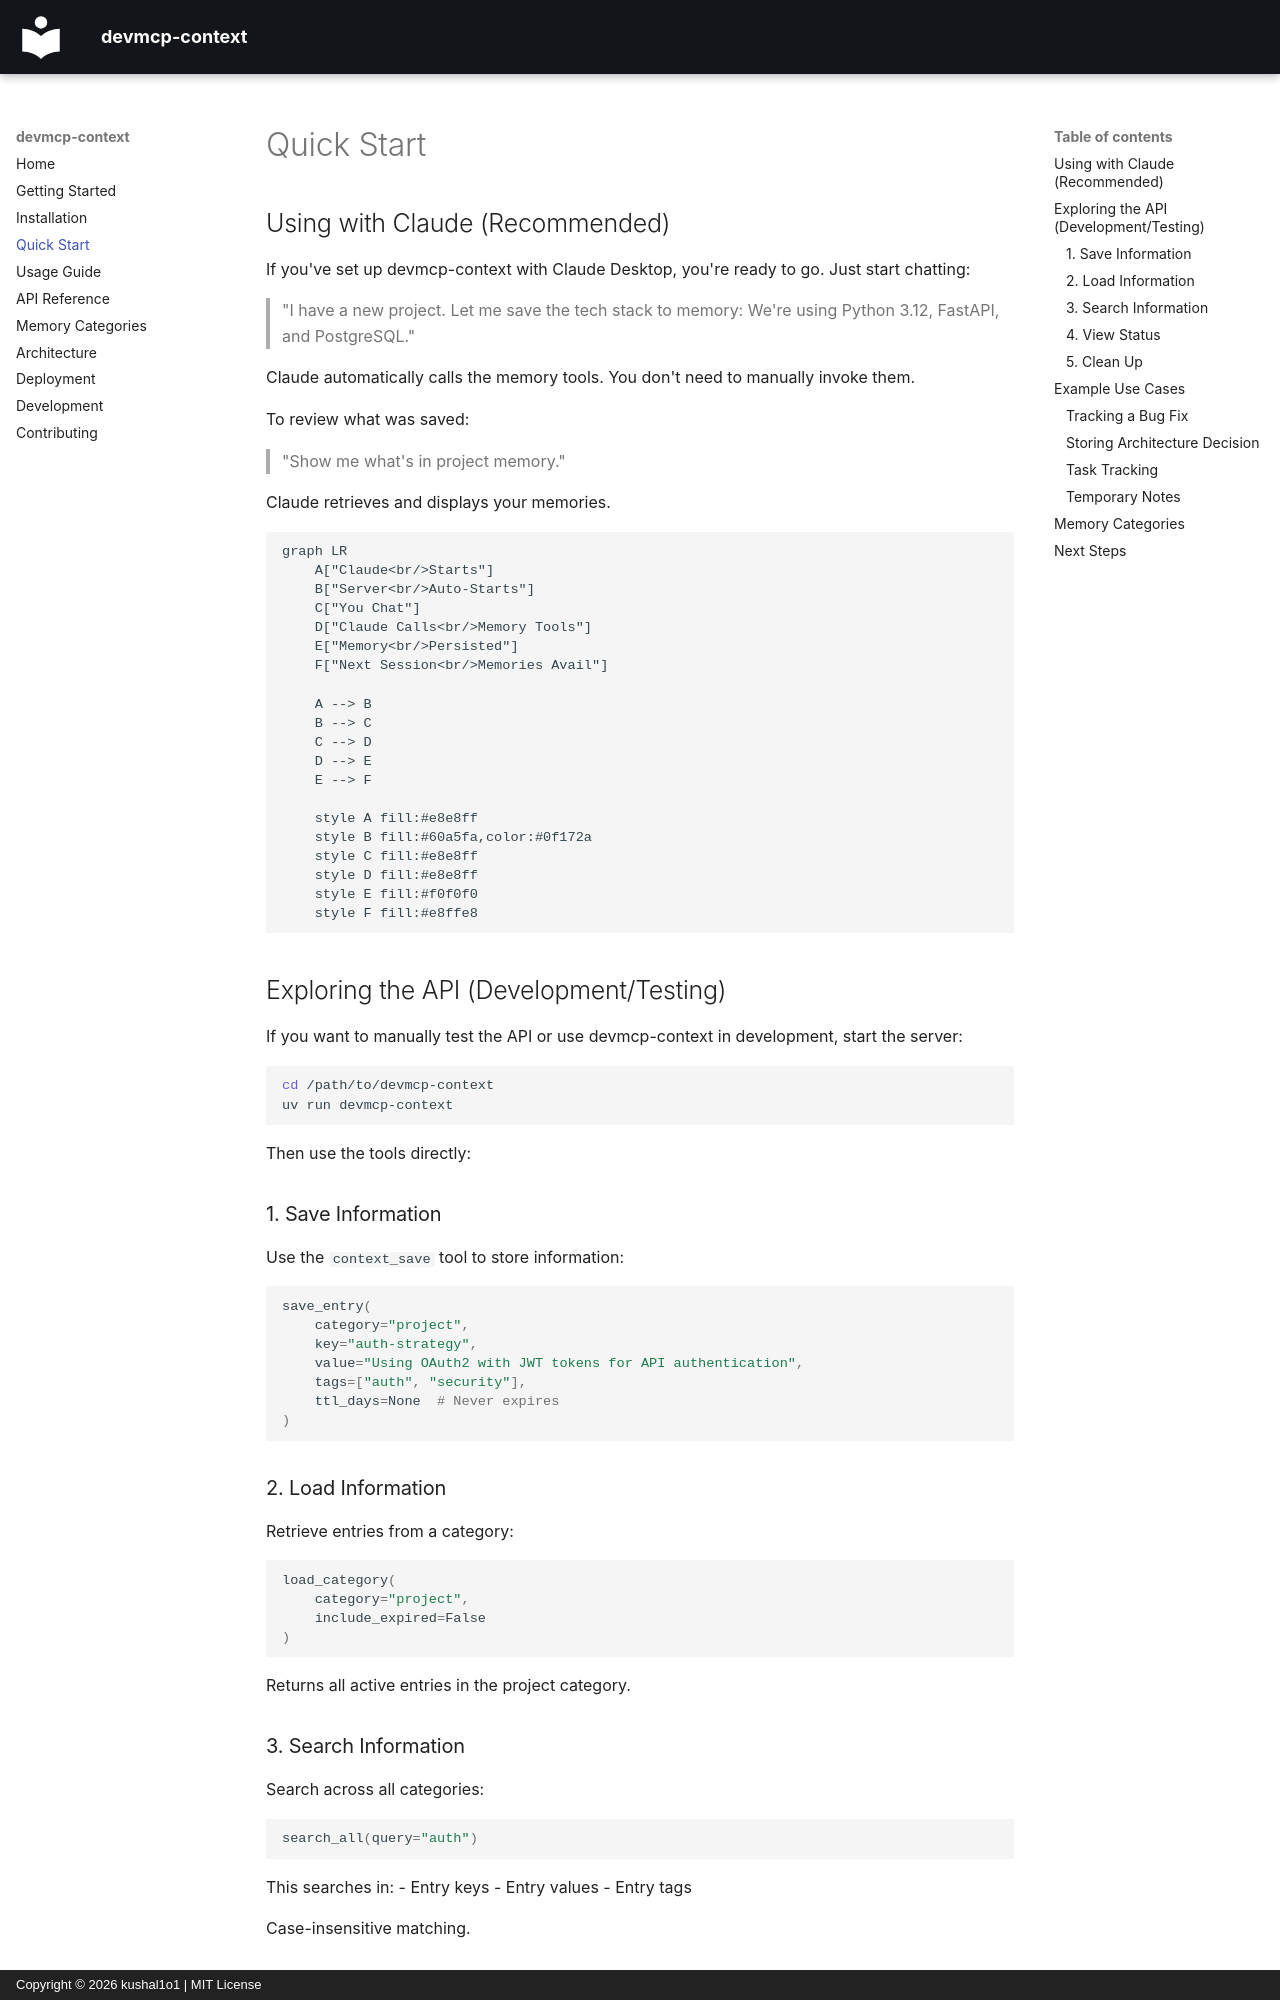

repository: kushal1o1/devmcp-context · page: quickstart/index.html · generator: mkdocs · copyright: Copyright © 2026 kushal1o1 | MIT License

# Quick Start

## Using with Claude (Recommended)

If you've set up devmcp-context with Claude Desktop, you're ready to go. Just start chatting:

> "I have a new project. Let me save the tech stack to memory: We're using Python 3.12, FastAPI, and PostgreSQL."

Claude automatically calls the memory tools. You don't need to manually invoke them.

To review what was saved:

> "Show me what's in project memory."

Claude retrieves and displays your memories.

```mermaid
graph LR
    A["Claude<br/>Starts"]
    B["Server<br/>Auto-Starts"]
    C["You Chat"]
    D["Claude Calls<br/>Memory Tools"]
    E["Memory<br/>Persisted"]
    F["Next Session<br/>Memories Avail"]
    
    A --> B
    B --> C
    C --> D
    D --> E
    E --> F
    
    style A fill:#e8e8ff
    style B fill:#60a5fa,color:#0f172a
    style C fill:#e8e8ff
    style D fill:#e8e8ff
    style E fill:#f0f0f0
    style F fill:#e8ffe8
```

## Exploring the API (Development/Testing)

If you want to manually test the API or use devmcp-context in development, start the server:

```bash
cd /path/to/devmcp-context
uv run devmcp-context
```

Then use the tools directly:

### 1. Save Information

Use the `context_save` tool to store information:

```python
save_entry(
    category="project",
    key="auth-strategy",
    value="Using OAuth2 with JWT tokens for API authentication",
    tags=["auth", "security"],
    ttl_days=None  # Never expires
)
```

### 2. Load Information

Retrieve entries from a category:

```python
load_category(
    category="project",
    include_expired=False
)
```

Returns all active entries in the project category.

### 3. Search Information

Search across all categories:

```python
search_all(query="auth")
```

This searches in:
- Entry keys
- Entry values
- Entry tags

Case-insensitive matching.
